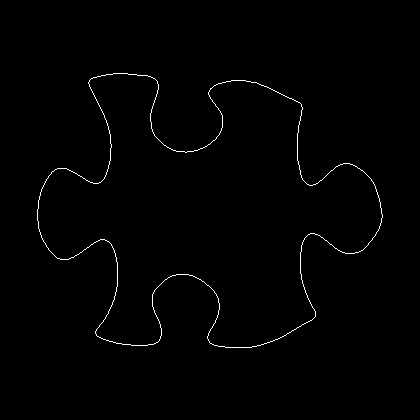

Source data for this figure (header and first rows):
37, 209
37, 210
37, 211
37, 212
37, 213
37, 214
37, 215
37, 216
37, 217
37, 218
37, 219
37, 220
38, 221
38, 222
38, 223
38, 224
38, 225
38, 226
38, 227
38, 228
39, 229
39, 230
39, 231
40, 232
40, 233
40, 234
41, 235
41, 236
41, 237
42, 238
42, 239
43, 240
43, 241
44, 242
45, 243
45, 244
46, 245
46, 246
47, 247
48, 248
48, 249
49, 250
50, 251
51, 252
52, 253
53, 254
54, 255
55, 256
56, 257
57, 258
58, 258
59, 258
60, 259
61, 259
62, 259
63, 259
64, 259
65, 259
66, 259
67, 259
68, 259
... 1,327 more rows
